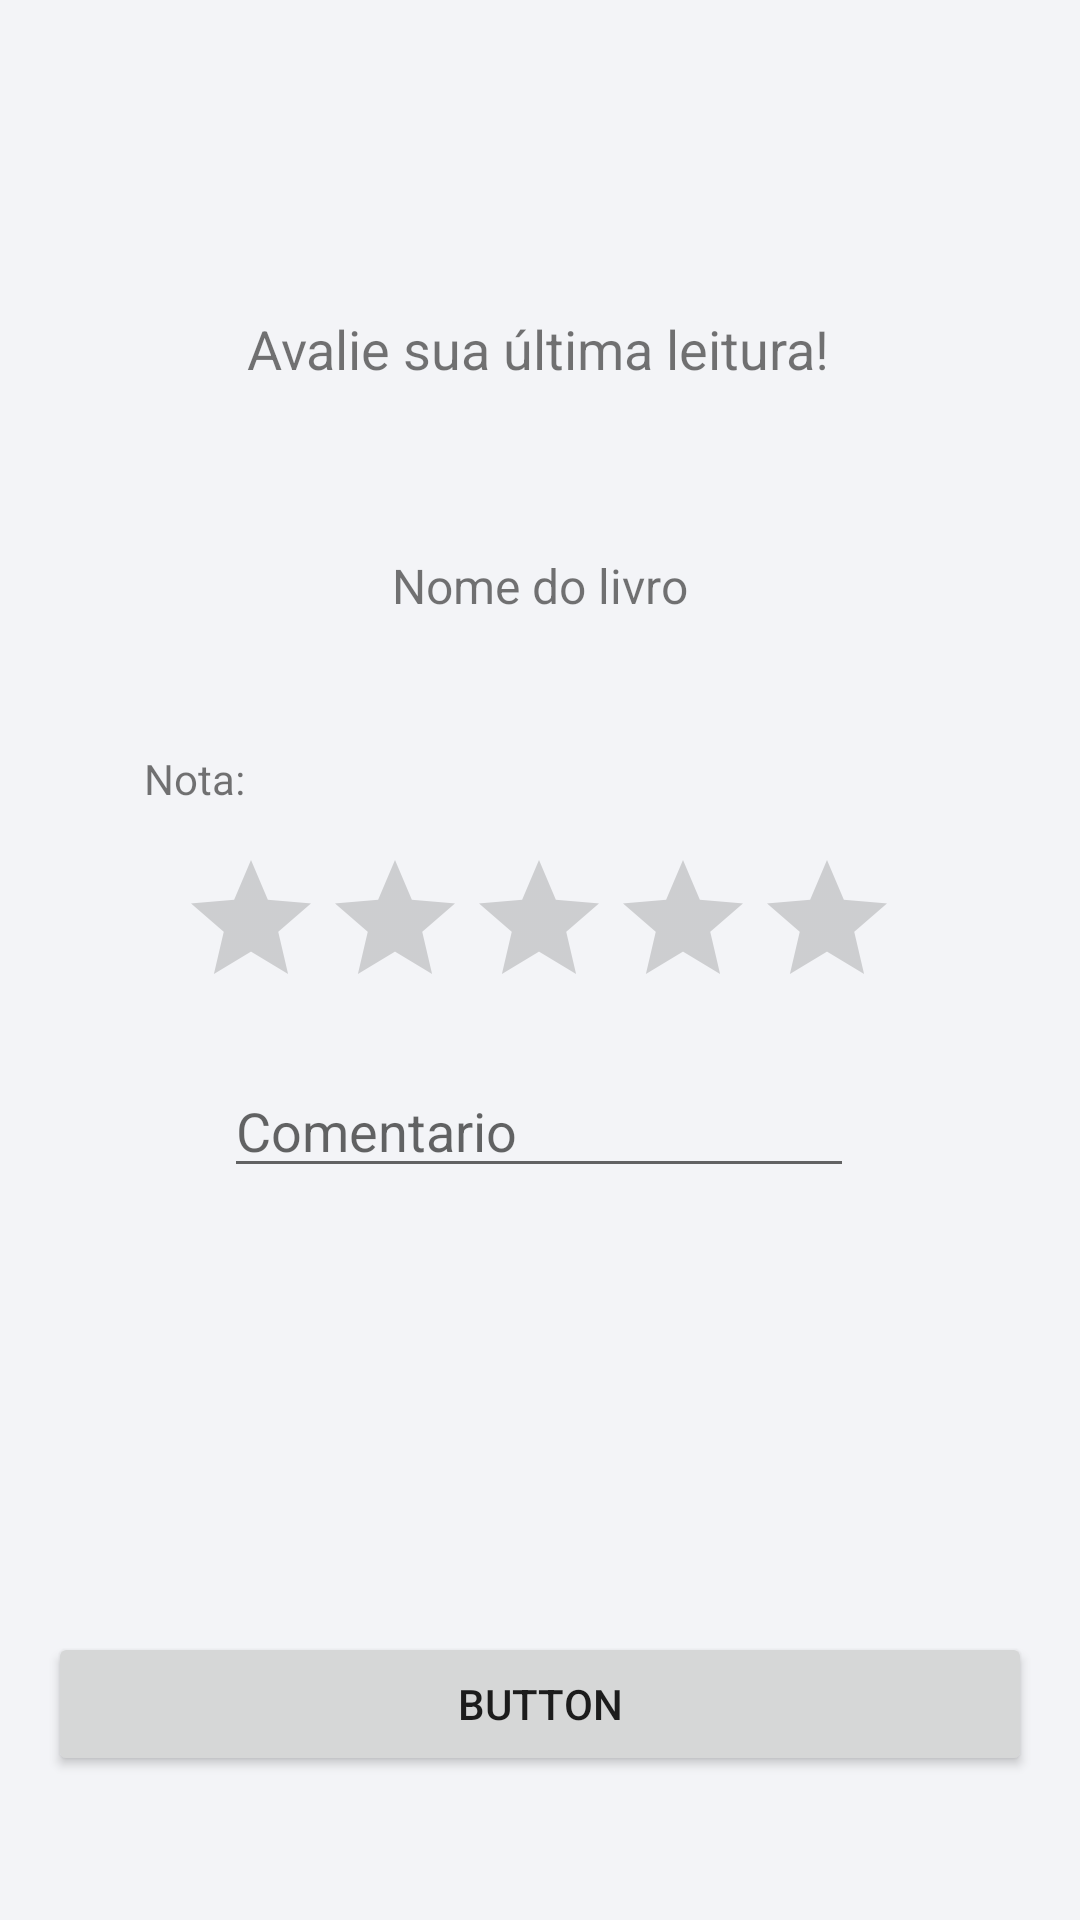

Here is an Android app screen rendered from its layout file. Give the layout XML and the strings, colors and styles it references.
<!-- AndroidManifest.xml: application theme Theme.Athena -->
<!-- res/layout/activity_avaliar.xml -->
<?xml version="1.0" encoding="utf-8"?>
<androidx.constraintlayout.widget.ConstraintLayout xmlns:android="http://schemas.android.com/apk/res/android"
    xmlns:app="http://schemas.android.com/apk/res-auto"
    xmlns:tools="http://schemas.android.com/tools"
    android:layout_width="match_parent"
    android:layout_height="match_parent"
    android:background="@color/off_white"
    tools:context=".AvaliarActivity">

    <androidx.appcompat.widget.Toolbar
        android:id="@+id/tbAvaliar"
        android:layout_width="409dp"
        android:layout_height="wrap_content"
        android:background="?attr/colorPrimary"
        android:minHeight="?attr/actionBarSize"
        android:theme="?attr/actionBarTheme"
        app:layout_constraintEnd_toEndOf="parent"
        app:layout_constraintStart_toStartOf="parent"
        app:layout_constraintTop_toTopOf="parent" />

    <TextView
        android:id="@+id/tvIntroAvaliar"
        android:layout_width="wrap_content"
        android:layout_height="wrap_content"
        android:layout_marginStart="16dp"
        android:layout_marginTop="48dp"
        android:layout_marginEnd="16dp"
        android:text="Avalie sua última leitura!"
        android:textSize="18sp"
        app:layout_constraintEnd_toEndOf="parent"
        app:layout_constraintHorizontal_bias="0.497"
        app:layout_constraintStart_toStartOf="parent"
        app:layout_constraintTop_toBottomOf="@+id/tbAvaliar" />

    <TextView
        android:id="@+id/tvNomeLivro"
        android:layout_width="wrap_content"
        android:layout_height="wrap_content"
        android:layout_marginStart="16dp"
        android:layout_marginTop="56dp"
        android:layout_marginEnd="16dp"
        android:text="Nome do livro"
        android:textSize="16sp"
        app:layout_constraintEnd_toEndOf="parent"
        app:layout_constraintStart_toStartOf="parent"
        app:layout_constraintTop_toBottomOf="@+id/tvIntroAvaliar" />

    <RatingBar
        android:id="@+id/ratingBar"
        android:layout_width="wrap_content"
        android:layout_height="wrap_content"
        android:layout_marginStart="16dp"
        android:layout_marginEnd="16dp"
        app:layout_constraintBottom_toTopOf="@+id/etmComentario"
        app:layout_constraintEnd_toEndOf="parent"
        app:layout_constraintHorizontal_bias="0.496"
        app:layout_constraintStart_toStartOf="parent"
        app:layout_constraintTop_toBottomOf="@+id/tvNota"
        app:layout_constraintVertical_bias="0.474" />

    <EditText
        android:id="@+id/etmComentario"
        android:layout_width="wrap_content"
        android:layout_height="wrap_content"
        android:layout_marginBottom="148dp"
        android:ems="10"
        android:gravity="start|top"
        android:hint="Comentario"
        android:inputType="textMultiLine"
        app:layout_constraintBottom_toTopOf="@+id/btnAvaliar"
        app:layout_constraintEnd_toEndOf="parent"
        app:layout_constraintHorizontal_bias="0.497"
        app:layout_constraintStart_toStartOf="parent" />

    <Button
        android:id="@+id/btnAvaliar"
        android:layout_width="0dp"
        android:layout_height="wrap_content"
        android:layout_marginStart="16dp"
        android:layout_marginEnd="16dp"
        android:layout_marginBottom="48dp"
        android:hint="Avaliar"
        android:text="Button"
        app:layout_constraintBottom_toBottomOf="parent"
        app:layout_constraintEnd_toEndOf="parent"
        app:layout_constraintHorizontal_bias="0.0"
        app:layout_constraintStart_toStartOf="parent" />

    <TextView
        android:id="@+id/tvNota"
        android:layout_width="0dp"
        android:layout_height="wrap_content"
        android:layout_marginStart="48dp"
        android:layout_marginTop="44dp"
        android:layout_marginEnd="48dp"
        android:text="Nota:"
        app:layout_constraintEnd_toEndOf="parent"
        app:layout_constraintStart_toStartOf="parent"
        app:layout_constraintTop_toBottomOf="@+id/tvNomeLivro" />

</androidx.constraintlayout.widget.ConstraintLayout>
<!-- resources referenced by this layout -->
<resources>
  <color name="off_white">#F3F4F7</color>
  <style name="Theme.Athena" parent="Theme.MaterialComponents.DayNight.DarkActionBar">
          
          <item name="colorPrimary">@color/off_white</item>
          <item name="colorPrimaryVariant">@color/dark_purple</item>
          <item name="colorOnPrimary">@color/light_purple</item>
          
          <item name="colorSecondary">@color/grafitti</item>
          <item name="colorSecondaryVariant">@color/yellow</item>
          <item name="colorOnSecondary">@color/vibrant_purple</item>
          
          <item name="android:statusBarColor" tools:targetApi="l">?attr/colorPrimaryVariant</item>
          
      </style>
  <color name="dark_purple">#7477AA</color>
  <color name="light_purple">#C4C7E9</color>
  <color name="grafitti">#292929</color>
  <color name="yellow">#FFC642</color>
  <color name="vibrant_purple">#3B2C98</color>
</resources>
